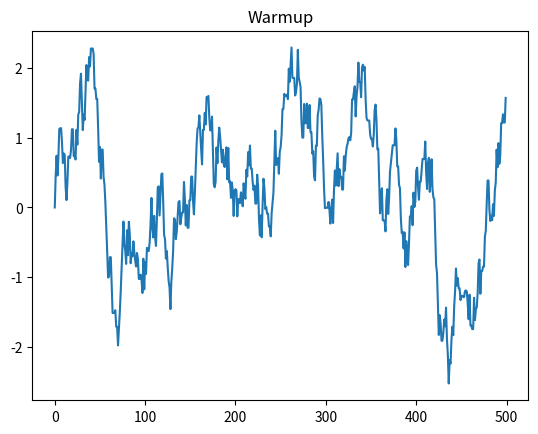
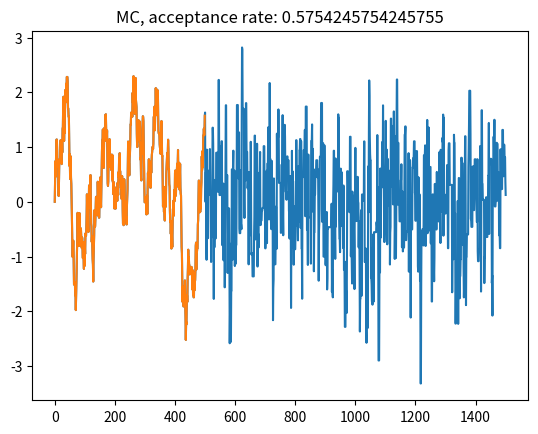
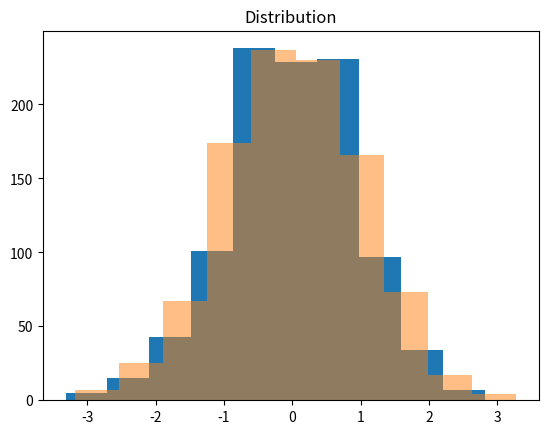
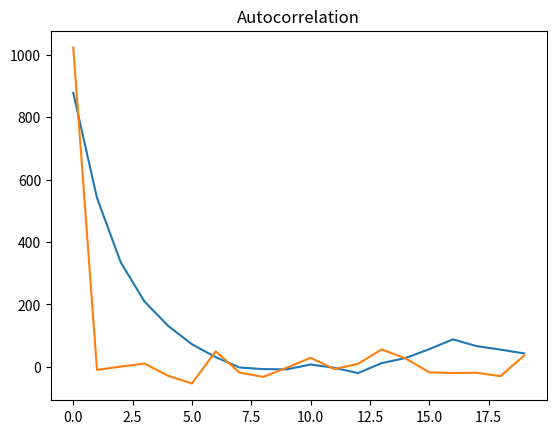

Write the Python code that produced these figures, in order.
import numpy as np
import matplotlib.pyplot as plt


def pgauss(x):
    return np.exp(-x**2/2.0)


def step(x, dx, r, p):
    xguess = x + dx
    A = p(xguess)/p(x)
    if A >= 1:
        return xguess, True
    if A >= r:
        return xguess, True
    return x, False


nwarm = 500
nmc = 1000

nstep = nwarm + nmc
x = np.empty(nstep + 1)
acc = np.empty(nstep + 1, dtype=bool)
dx = np.random.rand(nstep) - 0.5
r = np.random.rand(nstep)

x[0] = 0.0
for k in range(nwarm):
    x[k+1], acc[k] = step(x[k], dx[k], r[k], pgauss)

plt.figure()
plt.plot(x[:nwarm])
plt.title('Warmup')

acceptance_rate = np.sum(acc[:nwarm])/nwarm
target_rate = 0.35
dx = dx*np.exp(acceptance_rate/target_rate-1.0)

for k in range(nwarm + 1, nstep):
    x[k+1], acc[k] = step(x[k], dx[k], r[k], pgauss)

plt.figure()
plt.plot(x)
plt.plot(x[:nwarm])
plt.title(f'MC, acceptance rate: {np.sum(acc[nwarm+1:])/(nmc+1)}')

plt.figure()
xref = np.random.randn(nmc)
plt.hist(x[nwarm+1:])
plt.hist(xref, alpha=0.5)
plt.title('Distribution')

c = np.correlate(x[nwarm+1:], x[nwarm+1:], mode='full')
cref = np.correlate(xref, xref, mode='full')
plt.figure()
plt.plot(c[len(c)//2:][:20])
plt.plot(cref[len(cref)//2:][:20])
plt.title('Autocorrelation')

print('Mean: ', x[nwarm+1:].mean())
print('Variance: ', x[nwarm+1:].var(ddof=1))  # Unbiased variance
